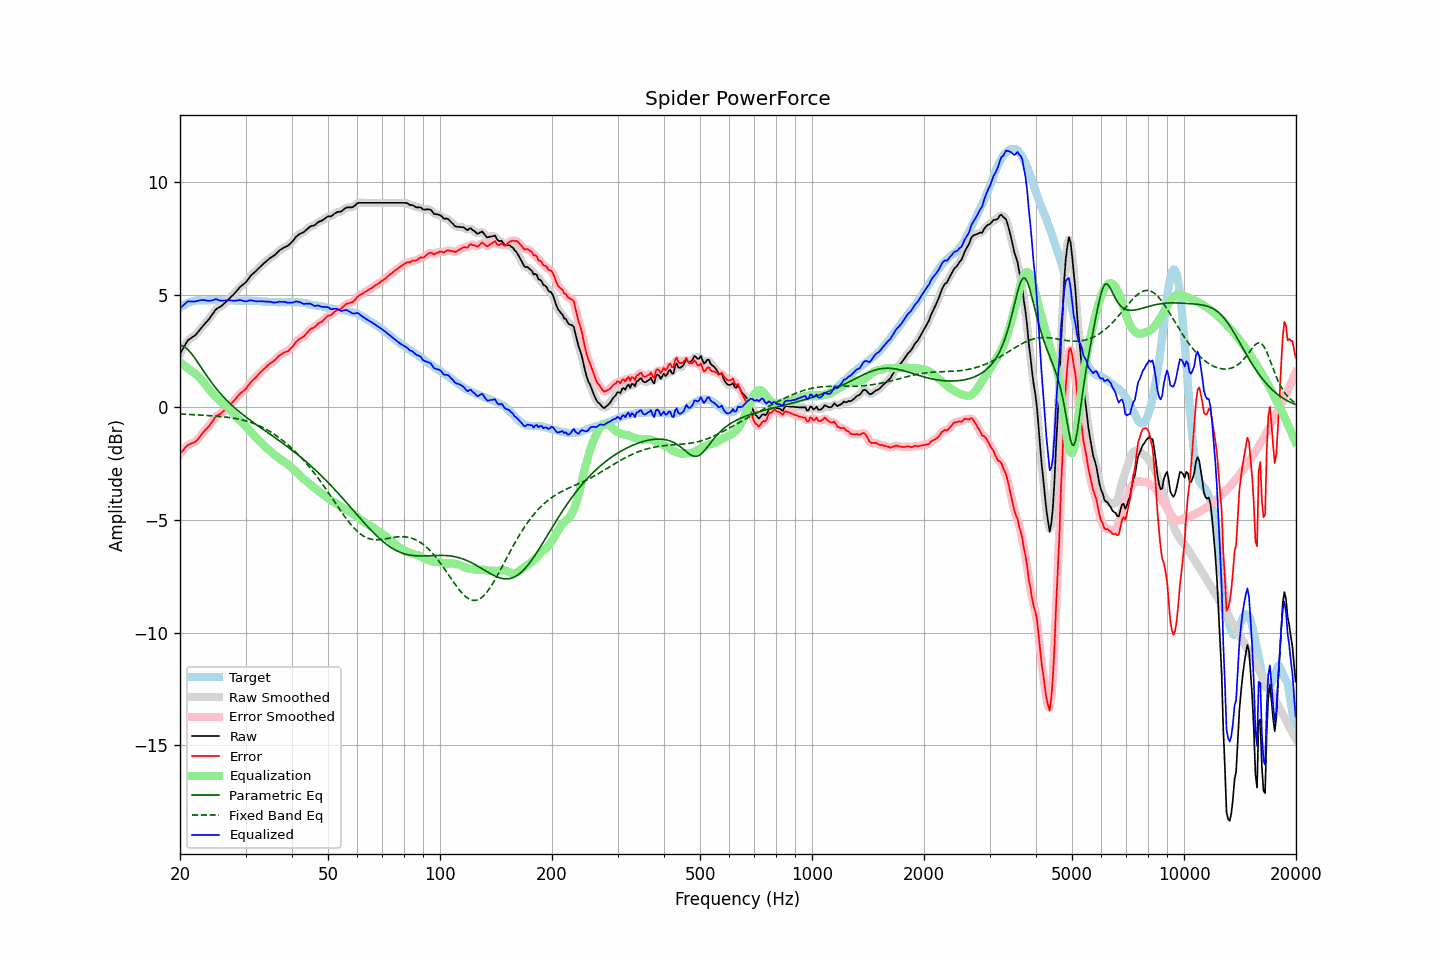

Source data for this figure (header and first rows):
frequency, raw, error, smoothed, error_smoothed, equalization, parametric_eq, fixed_band_eq, equalized_raw, equalized_smoothed, target
20.00, 2.38, -2.05, 2.37, -2.06, 2.01, 2.75, -0.29, 4.39, 4.38, 4.43
20.20, 2.50, -1.98, 2.51, -1.97, 1.95, 2.74, -0.30, 4.45, 4.46, 4.48
20.40, 2.62, -1.91, 2.63, -1.89, 1.90, 2.71, -0.30, 4.52, 4.53, 4.53
20.61, 2.75, -1.81, 2.75, -1.81, 1.84, 2.67, -0.31, 4.59, 4.59, 4.56
20.81, 2.87, -1.74, 2.87, -1.74, 1.78, 2.62, -0.31, 4.65, 4.65, 4.61
21.02, 2.98, -1.67, 2.96, -1.68, 1.73, 2.55, -0.31, 4.71, 4.69, 4.65
21.23, 3.03, -1.64, 3.03, -1.64, 1.67, 2.48, -0.32, 4.70, 4.70, 4.67
21.44, 3.08, -1.61, 3.08, -1.61, 1.61, 2.39, -0.32, 4.69, 4.69, 4.69
21.66, 3.13, -1.58, 3.12, -1.58, 1.57, 2.30, -0.32, 4.70, 4.69, 4.71
21.87, 3.17, -1.55, 3.18, -1.54, 1.52, 2.20, -0.33, 4.69, 4.70, 4.72
22.09, 3.24, -1.50, 3.24, -1.49, 1.46, 2.10, -0.33, 4.70, 4.70, 4.74
22.31, 3.32, -1.43, 3.32, -1.43, 1.40, 2.00, -0.34, 4.72, 4.72, 4.75
22.54, 3.41, -1.34, 3.41, -1.34, 1.33, 1.89, -0.34, 4.74, 4.74, 4.75
22.76, 3.50, -1.25, 3.50, -1.25, 1.26, 1.79, -0.34, 4.76, 4.76, 4.75
22.99, 3.59, -1.15, 3.59, -1.15, 1.18, 1.68, -0.35, 4.76, 4.76, 4.74
23.22, 3.67, -1.07, 3.67, -1.07, 1.09, 1.57, -0.35, 4.76, 4.76, 4.74
23.45, 3.75, -0.99, 3.75, -0.99, 1.00, 1.47, -0.36, 4.75, 4.74, 4.74
23.69, 3.83, -0.92, 3.83, -0.91, 0.90, 1.36, -0.36, 4.73, 4.73, 4.75
23.92, 3.91, -0.84, 3.92, -0.83, 0.81, 1.26, -0.37, 4.72, 4.72, 4.75
24.16, 4.01, -0.74, 4.01, -0.74, 0.72, 1.16, -0.37, 4.73, 4.73, 4.75
24.40, 4.11, -0.65, 4.11, -0.64, 0.63, 1.07, -0.38, 4.74, 4.75, 4.76
24.65, 4.21, -0.54, 4.22, -0.53, 0.55, 0.97, -0.38, 4.76, 4.77, 4.75
24.89, 4.32, -0.43, 4.31, -0.44, 0.48, 0.88, -0.39, 4.80, 4.78, 4.75
25.14, 4.38, -0.37, 4.37, -0.38, 0.41, 0.79, -0.39, 4.79, 4.78, 4.75
25.39, 4.42, -0.34, 4.42, -0.33, 0.34, 0.71, -0.40, 4.76, 4.76, 4.76
25.65, 4.46, -0.30, 4.46, -0.29, 0.28, 0.62, -0.41, 4.73, 4.74, 4.76
25.91, 4.51, -0.24, 4.51, -0.24, 0.22, 0.54, -0.41, 4.73, 4.73, 4.75
26.16, 4.57, -0.18, 4.57, -0.18, 0.16, 0.46, -0.42, 4.73, 4.73, 4.75
26.43, 4.64, -0.11, 4.64, -0.11, 0.10, 0.39, -0.43, 4.74, 4.74, 4.75
26.69, 4.71, -0.04, 4.71, -0.04, 0.04, 0.31, -0.44, 4.75, 4.75, 4.75
26.96, 4.78, 0.03, 4.78, 0.03, -0.02, 0.24, -0.45, 4.75, 4.75, 4.75
27.23, 4.85, 0.10, 4.85, 0.10, -0.10, 0.17, -0.46, 4.75, 4.75, 4.75
27.50, 4.92, 0.17, 4.91, 0.17, -0.18, 0.11, -0.47, 4.74, 4.74, 4.75
27.77, 4.98, 0.24, 4.98, 0.24, -0.26, 0.04, -0.48, 4.72, 4.73, 4.74
28.05, 5.06, 0.32, 5.06, 0.33, -0.33, -0.02, -0.49, 4.73, 4.73, 4.74
28.33, 5.14, 0.41, 5.14, 0.41, -0.41, -0.08, -0.50, 4.73, 4.73, 4.73
28.62, 5.23, 0.50, 5.23, 0.50, -0.48, -0.15, -0.52, 4.75, 4.75, 4.73
28.90, 5.31, 0.57, 5.31, 0.57, -0.55, -0.20, -0.53, 4.76, 4.75, 4.74
29.19, 5.38, 0.65, 5.37, 0.64, -0.63, -0.26, -0.55, 4.75, 4.75, 4.73
29.48, 5.43, 0.69, 5.43, 0.70, -0.70, -0.32, -0.56, 4.73, 4.73, 4.74
29.78, 5.49, 0.76, 5.49, 0.76, -0.78, -0.38, -0.58, 4.71, 4.71, 4.73
30.08, 5.55, 0.81, 5.56, 0.83, -0.85, -0.43, -0.60, 4.69, 4.70, 4.74
30.38, 5.65, 0.92, 5.65, 0.92, -0.93, -0.48, -0.62, 4.72, 4.72, 4.73
30.68, 5.74, 1.01, 5.74, 1.01, -1.01, -0.54, -0.64, 4.73, 4.73, 4.73
30.99, 5.84, 1.11, 5.83, 1.11, -1.08, -0.59, -0.67, 4.75, 4.74, 4.73
31.30, 5.90, 1.18, 5.90, 1.18, -1.17, -0.64, -0.69, 4.73, 4.74, 4.72
31.61, 5.97, 1.25, 5.97, 1.25, -1.25, -0.69, -0.72, 4.72, 4.72, 4.72
31.93, 6.03, 1.31, 6.03, 1.32, -1.32, -0.74, -0.75, 4.70, 4.71, 4.72
32.24, 6.10, 1.39, 6.10, 1.39, -1.40, -0.79, -0.78, 4.70, 4.70, 4.71
32.57, 6.18, 1.47, 6.17, 1.47, -1.47, -0.84, -0.81, 4.71, 4.70, 4.71
32.89, 6.25, 1.54, 6.25, 1.54, -1.54, -0.89, -0.84, 4.71, 4.70, 4.71
33.22, 6.31, 1.61, 6.31, 1.61, -1.61, -0.94, -0.88, 4.70, 4.70, 4.70
33.55, 6.38, 1.68, 6.38, 1.68, -1.68, -0.99, -0.91, 4.70, 4.69, 4.70
33.89, 6.44, 1.75, 6.44, 1.75, -1.75, -1.04, -0.95, 4.69, 4.69, 4.69
34.23, 6.50, 1.81, 6.50, 1.82, -1.81, -1.09, -0.99, 4.69, 4.69, 4.69
34.57, 6.56, 1.88, 6.56, 1.88, -1.87, -1.14, -1.03, 4.69, 4.69, 4.68
34.92, 6.62, 1.94, 6.61, 1.94, -1.93, -1.19, -1.08, 4.68, 4.68, 4.68
35.27, 6.66, 1.99, 6.66, 1.99, -1.99, -1.24, -1.12, 4.66, 4.67, 4.67
35.62, 6.71, 2.04, 6.71, 2.04, -2.06, -1.29, -1.17, 4.65, 4.65, 4.67
35.97, 6.76, 2.09, 6.76, 2.10, -2.12, -1.34, -1.22, 4.64, 4.65, 4.67
... 635 more rows
